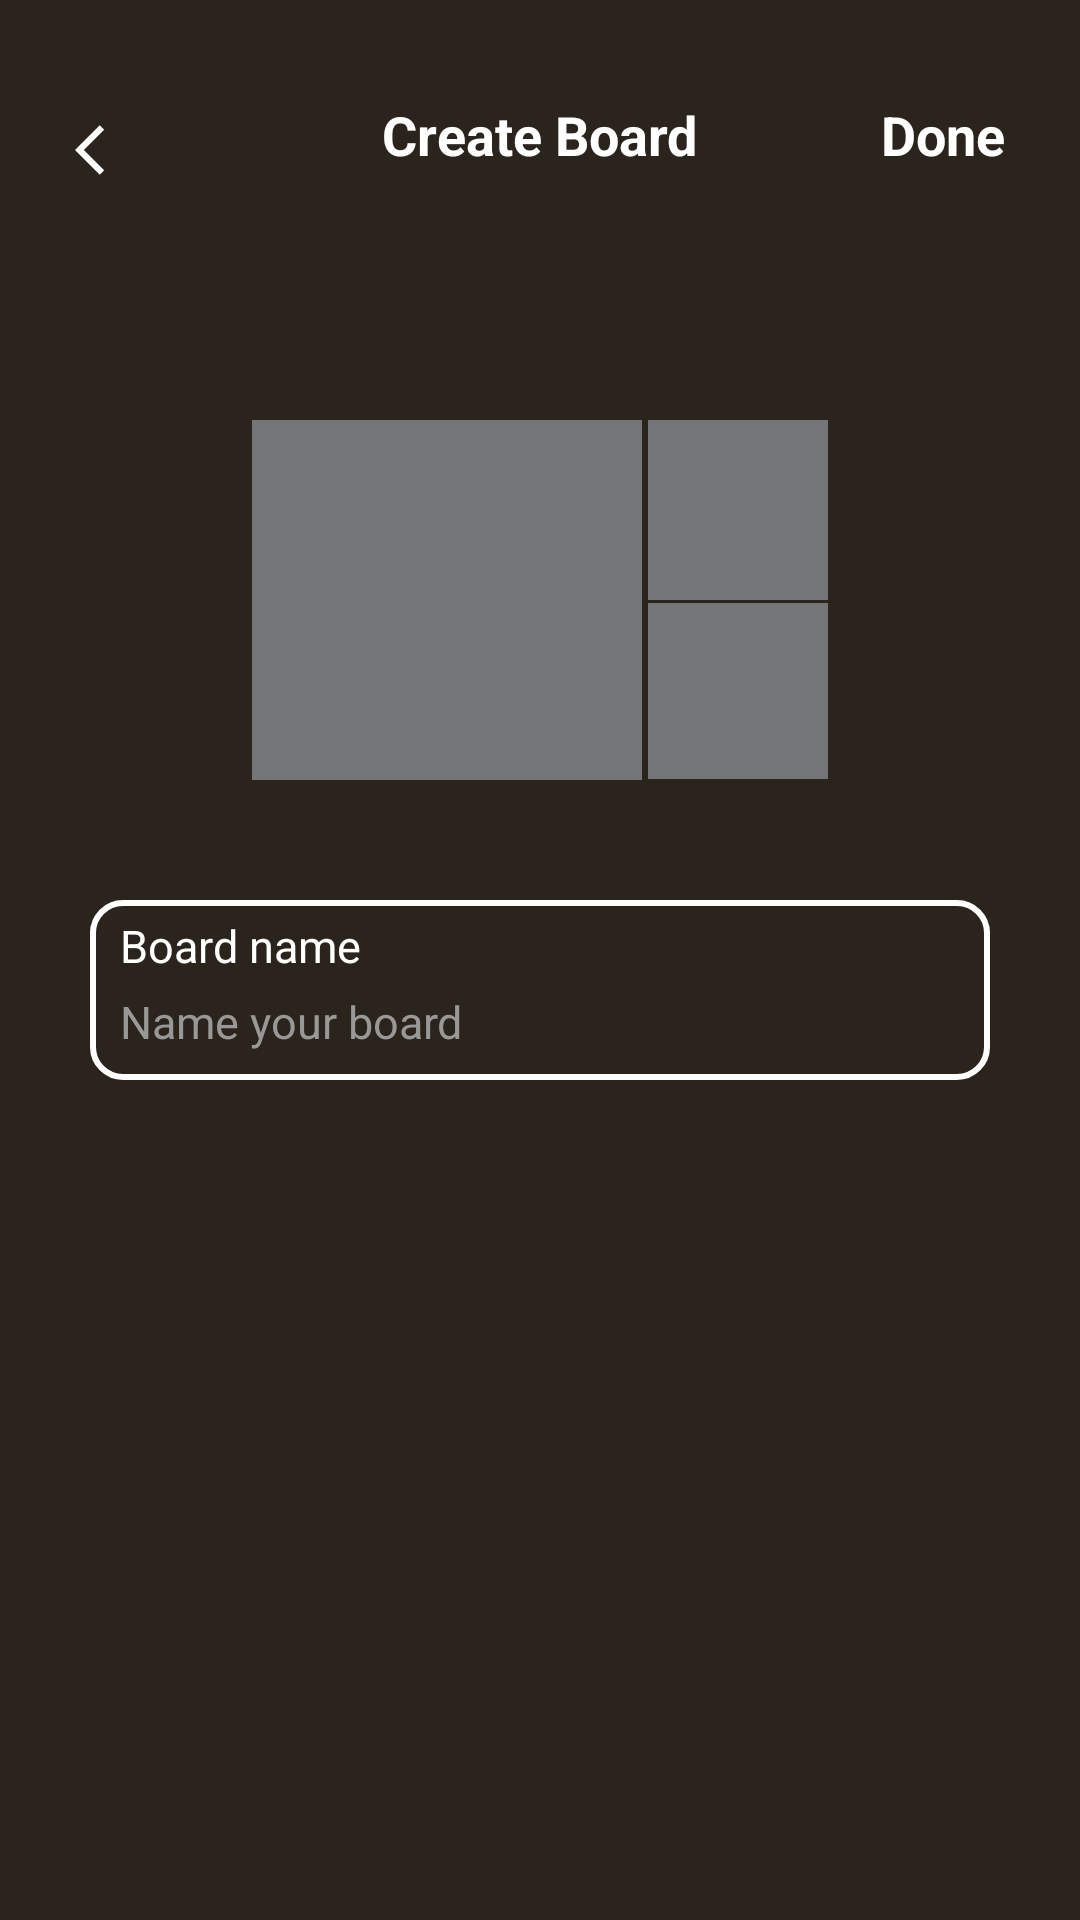

Android layout source for this screen:
<!-- AndroidManifest.xml: application theme Theme.Decora -->
<!-- res/layout/activity_board_create.xml -->
<?xml version="1.0" encoding="utf-8"?>
<ScrollView xmlns:android="http://schemas.android.com/apk/res/android"
    xmlns:app="http://schemas.android.com/apk/res-auto"
    xmlns:tools="http://schemas.android.com/tools"
    android:layout_width="match_parent"
    android:layout_height="match_parent"
    android:background="#2B241C"
    tools:context=".BoardCreate">

    <RelativeLayout
        android:id="@+id/main"
        android:layout_width="match_parent"
        android:layout_height="wrap_content"
        android:background="#2B241C">

        <RelativeLayout
            android:id="@+id/top"
            android:layout_width="match_parent"
            android:layout_height="wrap_content"
            android:layout_marginTop="30dp">

            <TextView
                android:layout_width="wrap_content"
                android:layout_height="wrap_content"
                android:layout_centerInParent="true"
                android:text="Create Board"
                android:textColor="@color/white"
                android:textSize="18sp"
                android:textStyle="bold" />

            <ImageView
                android:id="@+id/back"
                android:layout_width="20dp"
                android:layout_height="20dp"
                android:layout_marginTop="10dp"
                android:layout_marginHorizontal="25dp"
                android:background="@drawable/back_arrow"
                android:backgroundTint="@color/white"
                android:clickable="true" />

            <TextView
                android:layout_width="wrap_content"
                android:layout_height="wrap_content"
                android:text="Done"
                android:textColor="@color/white"
                android:textSize="18sp"
                android:id="@+id/done"
                android:clickable="true"
                android:textStyle="bold"
                android:layout_centerVertical="true"
                android:layout_alignParentEnd="true"
                android:layout_marginEnd="25dp"
                />
        </RelativeLayout>



        <LinearLayout
            android:layout_width="wrap_content"
            android:layout_height="wrap_content"
            android:orientation="horizontal"
            android:id="@+id/pinImage"
            android:layout_below="@id/top"
            android:layout_centerHorizontal="true"
            android:layout_marginTop="80dp"
            >


        <ImageView
            android:layout_width="130dp"
            android:layout_height="120dp"
            android:backgroundTint="@color/grey"
            android:src="@color/grey"/>

        <LinearLayout
            android:layout_width="wrap_content"
            android:layout_height="wrap_content"
            android:layout_marginLeft="2dp"
            android:orientation="vertical">
            <ImageView
                android:layout_width="60dp"
                android:layout_height="60dp"
                android:src="@color/grey"/>

            <ImageView
                android:layout_width="60dp"
                android:layout_height="58.5dp"
                android:layout_marginTop="1dp"
                android:src="@color/grey"/>


            </LinearLayout>
        </LinearLayout>
        <LinearLayout
            android:id="@+id/inputSection"
            android:layout_width="match_parent"
            android:layout_height="wrap_content"
            android:layout_below="@id/pinImage"
            android:layout_marginTop="40dp"
            android:orientation="vertical"
            android:paddingHorizontal="30dp">

            <LinearLayout
                android:layout_width="match_parent"
                android:layout_height="60dp"
                android:orientation="vertical"
                android:id="@+id/pinTitle"
                android:background="@drawable/textbox2">

                <TextView

                    android:layout_width="wrap_content"
                    android:layout_height="wrap_content"

                    android:gravity="top"
                    android:text="Board name"
                    android:maxLength="100"
                    android:layout_marginLeft="10dp"
                    android:layout_marginTop="5dp"
                    android:textColor="@color/white"
                    android:textColorHint="#999999"
                    android:textSize="15sp" />

                <EditText
                    android:id="@+id/etBoardName"
                    android:layout_width="match_parent"
                    android:layout_height="wrap_content"
                    android:hint="Name your board"
                    android:layout_marginLeft="10dp"
                    android:maxLength="100"
                    android:background="@null"
                    android:layout_marginTop="5dp"
                    android:textColor="@color/white"
                    android:textColorHint="#989898"
                    android:textSize="15sp"/>



            </LinearLayout>


        </LinearLayout>



    </RelativeLayout>



</ScrollView>
<!-- resources referenced by this layout -->
<resources>
  <color name="grey">#737576</color>
  <color name="white">#FFFFFFFF</color>
  <!-- drawable back_arrow (drawable) -->
  <vector xmlns:android="http://schemas.android.com/apk/res/android" android:autoMirrored="true" android:height="24dp" android:tint="#2D2D2D" android:viewportHeight="24" android:viewportWidth="24" android:width="24dp">
        
      <path android:fillColor="@android:color/white" android:pathData="M11.67,3.87L9.9,2.1 0,12l9.9,9.9 1.77,-1.77L3.54,12z"/>
      
  </vector>
  <!-- drawable textbox2 (drawable) -->
  <shape xmlns:android="http://schemas.android.com/apk/res/android"
      android:shape="rectangle">
  
  
      <solid android:color="#2B241C" />
  
  
      <stroke
          android:width="2dp"
          android:color="#FFFFFF" />
  
      <corners android:radius="10dp" />
      <size android:height="1dp" />
  </shape>
  <style name="Theme.Decora" parent="Base.Theme.Decora" />
  <style name="Base.Theme.Decora" parent="Theme.Material3.DayNight.NoActionBar">
          
          
      </style>
</resources>
